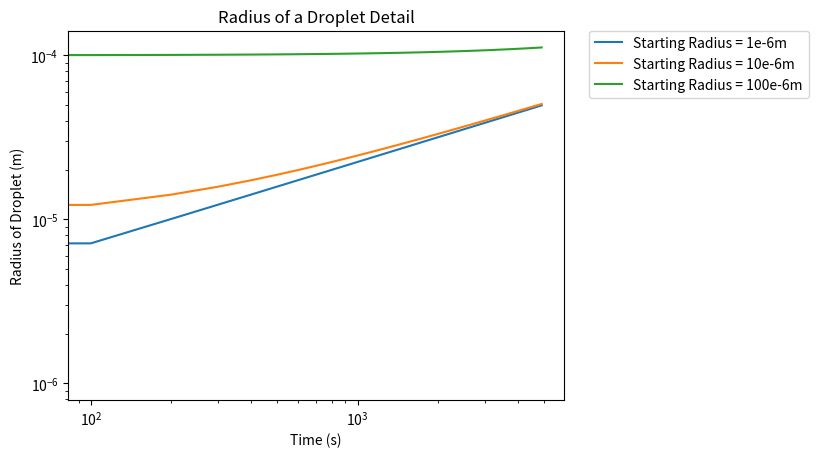

Recreate this plot in Python.
# -*- coding: utf-8 -*-
"""
Created on Wed Mar 01 18:02:16 2017

[redacted]
"""
import numpy as np
import matplotlib.pyplot as plt

D = 2e-5
qstar = .005
H = 1.005



x = np.arange(0, 5000, 100)
y1 = np.sqrt(((D * x * qstar * (H-1))/1000) + (.000001)**2)
y2 = np.sqrt(((D * x * qstar * (H-1))/1000) + (.00001)**2)
y3 = np.sqrt(((D * x * qstar * (H-1))/1000) + (.0001)**2)

plt.plot(x, y1, label = 'Starting Radius = 1e-6m')
plt.plot(x, y2, label = 'Starting Radius = 10e-6m')
plt.plot(x, y3, label = 'Starting Radius = 100e-6m')
plt.legend(bbox_to_anchor=(1.05, 1), loc=2, borderaxespad=0.)
plt.xscale('log')
plt.yscale('log')

plt.ylabel('Radius of Droplet (m)')
plt.xlabel('Time (s)')
plt.title('Radius of a Droplet Detail')
plt.show()